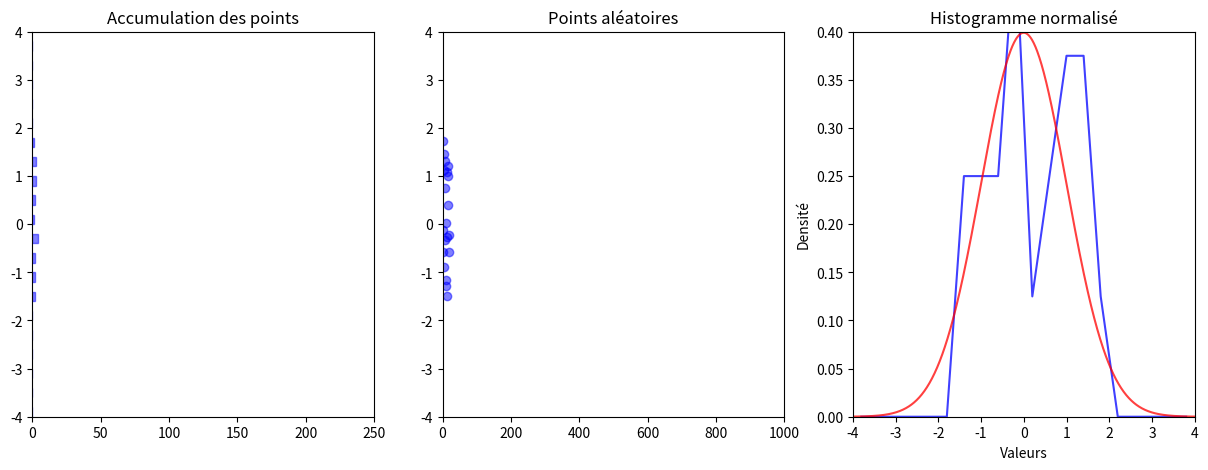

Here is the Python script that generated this plot:
import numpy as np
import matplotlib.pyplot as plt
import matplotlib.animation as animation

# Paramètres de la distribution normale
mu = 0  # Moyenne
sigma = 1  # Écart type

# Création des données pour la courbe de la distribution normale
x = np.linspace(-5, 5, 1000)
pdf = (1 / (sigma * np.sqrt(2 * np.pi))) * np.exp(-((x - mu) ** 2) / (2 * sigma**2))

# Nombre de points à générer à chaque itération
num_points_per_iter = 10

# Nombre total d'itérations
num_iterations = 100

# Initialisation des données
data = np.array([])

# Création de la figure et des sous-plots
fig, (ax_left, ax_center, ax_right) = plt.subplots(1, 3, figsize=(15, 5))

# Axe du centre pour les points aléatoires
ax_center.set_xlim(0, num_points_per_iter * num_iterations)
ax_center.set_ylim(-4, 4)
ax_center.set_title("Points aléatoires")

# Axe de gauche pour l'accumulation des points (histogramme vertical)
ax_left.set_xlim(0, num_iterations * num_points_per_iter / 4)
ax_left.set_ylim(-4, 4)
ax_left.set_title("Accumulation des points")

# Axe de droite pour l'histogramme normalisé
ax_right.set_xlim(-4, 4)
ax_right.set_ylim(0, 0.4)
ax_right.set_title("Histogramme normalisé")
ax_right.set_xlabel("Valeurs")
ax_right.set_ylabel("Densité")

# Initialisation des éléments pour la mise à jour de l'animation
(points_center,) = ax_center.plot([], [], "bo", alpha=0.5)

# Création des barres de l'histogramme à gauche
left_rects = [plt.Rectangle((0, 0), 0, 0.2, color="b", alpha=0.5) for _ in range(20)]
for rect in left_rects:
    ax_left.add_patch(rect)

(hist_normalized,) = ax_right.plot([], [], "b-", alpha=0.75)
(normal_curve,) = ax_right.plot([], [], "r-", alpha=0.75)
nb = 0


def update(frame):
    global data, nb

    # Générer des points aléatoires selon la distribution normale
    new_points = np.random.normal(mu, sigma, num_points_per_iter)

    # Accumuler les nouveaux points
    data = np.concatenate((data, new_points))

    # Mise à jour des points aléatoires au centre
    points_center.set_data(np.arange(len(data)), data)

    # Mise à jour de l'accumulation des points à gauche (histogramme vertical)
    left_y, left_bins = np.histogram(data, bins=20, range=(-4, 4))
    left_rects_data = np.array([left_y, left_bins[:-1]])
    for rect, h, y in zip(left_rects, left_rects_data[0], left_rects_data[1]):
        rect.set_width(h)
        rect.set_y(y)

    # Mise à jour de l'histogramme normalisé à droite
    hist, bins = np.histogram(data, bins=20, range=(-4, 4), density=True)
    width = bins[1] - bins[0]
    right_x = bins[:-1] + width / 2
    hist_normalized.set_data(right_x, hist)

    # la courbe de la loi normale
    normal_curve.set_data(x, pdf)

    # Arrêter l'animation après un certain nombre d'itérations
    nb += 1
    if nb == num_iterations:
        ani.event_source.stop()

    return points_center, *left_rects, hist_normalized, normal_curve


# Création de l'animation
ani = animation.FuncAnimation(
    fig, update, frames=num_iterations, interval=100, blit=True
)
plt.show()
